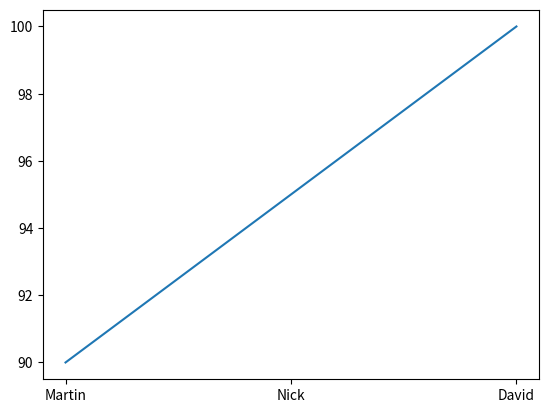
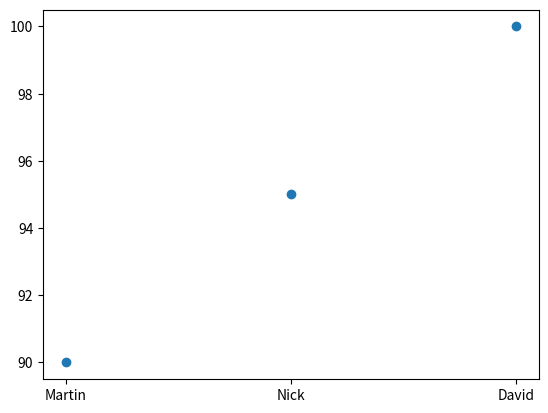
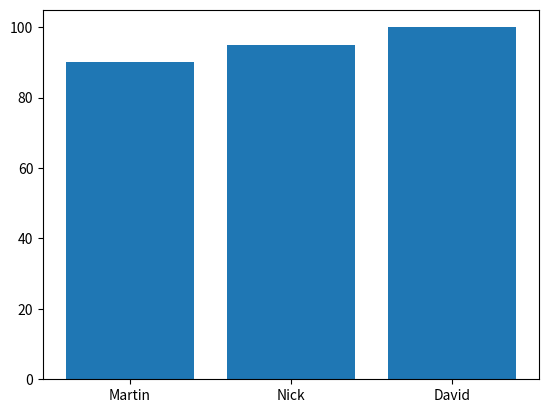
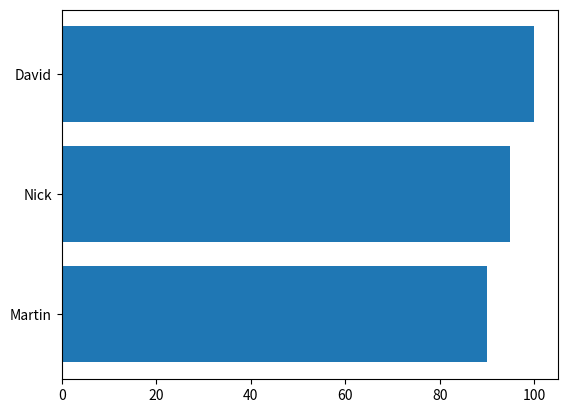

Reproduce these figures in Python, in order.
# Membuat plot kosong

import matplotlib.pyplot as plt

fig, ax = plt.subplots()
plt.show()

lia = ['Martin','Nick','David']
lib = [90,95,100]

fig, ax = plt.subplots()
ax.plot(lia,lib)
plt.show()

fig, ax = plt.subplots()
ax.scatter(lia,lib)
plt.show()

fig, ax = plt.subplots()
ax.bar(lia,lib)
plt.show()

fig, ax = plt.subplots()
ax.barh(lia,lib)
plt.show()